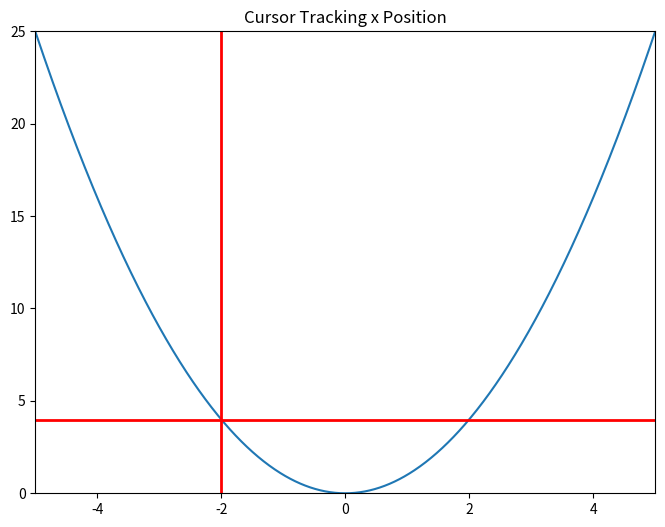

Source code (Python):
import matplotlib.pyplot as plt
import numpy as np

from matplotlib.backend_bases import MouseEvent
from matplotlib.widgets import Cursor


class AnnotatedCursor(Cursor):
    """
    A crosshair cursor like `~matplotlib.widgets.Cursor` with a text showing \
    the current coordinates.

    For the cursor to remain responsive you must keep a reference to it.
    The data of the axis specified as *dataaxis* must be in ascending
    order. Otherwise, the `numpy.searchsorted` call might fail and the text
    disappears. You can satisfy the requirement by sorting the data you plot.
    Usually the data is already sorted (if it was created e.g. using
    `numpy.linspace`), but e.g. scatter plots might cause this problem.
    The cursor sticks to the plotted line.

    Parameters
    ----------
    line : `matplotlib.lines.Line2D`
        The plot line from which the data coordinates are displayed.

    numberformat : `python format string <https://docs.python.org/3/\
    library/string.html#formatstrings>`_, optional, default: "{0:.4g};{1:.4g}"
        The displayed text is created by calling *format()* on this string
        with the two coordinates.

    offset : (float, float) default: (5, 5)
        The offset in display (pixel) coordinates of the text position
        relative to the cross-hair.

    dataaxis : {"x", "y"}, optional, default: "x"
        If "x" is specified, the vertical cursor line sticks to the mouse
        pointer. The horizontal cursor line sticks to *line*
        at that x value. The text shows the data coordinates of *line*
        at the pointed x value. If you specify "y", it works in the opposite
        manner. But: For the "y" value, where the mouse points to, there might
        be multiple matching x values, if the plotted function is not biunique.
        Cursor and text coordinate will always refer to only one x value.
        So if you use the parameter value "y", ensure that your function is
        biunique.

    Other Parameters
    ----------------
    textprops : `matplotlib.text` properties as dictionary
        Specifies the appearance of the rendered text object.

    **cursorargs : `matplotlib.widgets.Cursor` properties
        Arguments passed to the internal `~matplotlib.widgets.Cursor` instance.
        The `matplotlib.axes.Axes` argument is mandatory! The parameter
        *useblit* can be set to *True* in order to achieve faster rendering.

    """

    def __init__(self, line, numberformat="{0:.4g};{1:.4g}", offset=(5, 5),
                 dataaxis='x', textprops=None, **cursorargs):
        if textprops is None:
            textprops = {}
        # The line object, for which the coordinates are displayed
        self.line = line
        # The format string, on which .format() is called for creating the text
        self.numberformat = numberformat
        # Text position offset
        self.offset = np.array(offset)
        # The axis in which the cursor position is looked up
        self.dataaxis = dataaxis

        # First call baseclass constructor.
        # Draws cursor and remembers background for blitting.
        # Saves ax as class attribute.
        super().__init__(**cursorargs)

        # Default value for position of text.
        self.set_position(self.line.get_xdata()[0], self.line.get_ydata()[0])
        # Create invisible animated text
        self.text = self.ax.text(
            self.ax.get_xbound()[0],
            self.ax.get_ybound()[0],
            "0, 0",
            animated=bool(self.useblit),
            visible=False, **textprops)
        # The position at which the cursor was last drawn
        self.lastdrawnplotpoint = None

    def onmove(self, event):
        """
        Overridden draw callback for cursor. Called when moving the mouse.
        """

        # Leave method under the same conditions as in overridden method
        if self.ignore(event):
            self.lastdrawnplotpoint = None
            return
        if not self.canvas.widgetlock.available(self):
            self.lastdrawnplotpoint = None
            return

        # If the mouse left drawable area, we now make the text invisible.
        # Baseclass will redraw complete canvas after, which makes both text
        # and cursor disappear.
        if event.inaxes != self.ax:
            self.lastdrawnplotpoint = None
            self.text.set_visible(False)
            super().onmove(event)
            return

        # Get the coordinates, which should be displayed as text,
        # if the event coordinates are valid.
        plotpoint = None
        if event.xdata is not None and event.ydata is not None:
            # Get plot point related to current x position.
            # These coordinates are displayed in text.
            plotpoint = self.set_position(event.xdata, event.ydata)
            # Modify event, such that the cursor is displayed on the
            # plotted line, not at the mouse pointer,
            # if the returned plot point is valid
            if plotpoint is not None:
                event.xdata = plotpoint[0]
                event.ydata = plotpoint[1]

        # If the plotpoint is given, compare to last drawn plotpoint and
        # return if they are the same.
        # Skip even the call of the base class, because this would restore the
        # background, draw the cursor lines and would leave us the job to
        # re-draw the text.
        if plotpoint is not None and plotpoint == self.lastdrawnplotpoint:
            return

        # Baseclass redraws canvas and cursor. Due to blitting,
        # the added text is removed in this call, because the
        # background is redrawn.
        super().onmove(event)

        # Check if the display of text is still necessary.
        # If not, just return.
        # This behaviour is also cloned from the base class.
        if not self.get_active() or not self.visible:
            return

        # Draw the widget, if event coordinates are valid.
        if plotpoint is not None:
            # Update position and displayed text.
            # Position: Where the event occurred.
            # Text: Determined by set_position() method earlier
            # Position is transformed to pixel coordinates,
            # an offset is added there and this is transformed back.
            temp = [event.xdata, event.ydata]
            temp = self.ax.transData.transform(temp)
            temp = temp + self.offset
            temp = self.ax.transData.inverted().transform(temp)
            self.text.set_position(temp)
            self.text.set_text(self.numberformat.format(*plotpoint))
            self.text.set_visible(self.visible)

            # Tell base class, that we have drawn something.
            # Baseclass needs to know, that it needs to restore a clean
            # background, if the cursor leaves our figure context.
            self.needclear = True

            # Remember the recently drawn cursor position, so events for the
            # same position (mouse moves slightly between two plot points)
            # can be skipped
            self.lastdrawnplotpoint = plotpoint
        # otherwise, make text invisible
        else:
            self.text.set_visible(False)

        # Draw changes. Cannot use _update method of baseclass,
        # because it would first restore the background, which
        # is done already and is not necessary.
        if self.useblit:
            self.ax.draw_artist(self.text)
            self.canvas.blit(self.ax.bbox)
        else:
            # If blitting is deactivated, the overridden _update call made
            # by the base class immediately returned.
            # We still have to draw the changes.
            self.canvas.draw_idle()

    def set_position(self, xpos, ypos):
        """
        Finds the coordinates, which have to be shown in text.

        The behaviour depends on the *dataaxis* attribute. Function looks
        up the matching plot coordinate for the given mouse position.

        Parameters
        ----------
        xpos : float
            The current x position of the cursor in data coordinates.
            Important if *dataaxis* is set to 'x'.
        ypos : float
            The current y position of the cursor in data coordinates.
            Important if *dataaxis* is set to 'y'.

        Returns
        -------
        ret : {2D array-like, None}
            The coordinates which should be displayed.
            *None* is the fallback value.
        """

        # Get plot line data
        xdata = self.line.get_xdata()
        ydata = self.line.get_ydata()

        # The dataaxis attribute decides, in which axis we look up which cursor
        # coordinate.
        if self.dataaxis == 'x':
            pos = xpos
            data = xdata
            lim = self.ax.get_xlim()
        elif self.dataaxis == 'y':
            pos = ypos
            data = ydata
            lim = self.ax.get_ylim()
        else:
            raise ValueError(f"The data axis specifier {self.dataaxis} should "
                             f"be 'x' or 'y'")

        # If position is valid and in valid plot data range.
        if pos is not None and lim[0] <= pos <= lim[-1]:
            # Find closest x value in sorted x vector.
            # This requires the plotted data to be sorted.
            index = np.searchsorted(data, pos)
            # Return none, if this index is out of range.
            if index < 0 or index >= len(data):
                return None
            # Return plot point as tuple.
            return (xdata[index], ydata[index])

        # Return none if there is no good related point for this x position.
        return None

    def clear(self, event):
        """
        Overridden clear callback for cursor, called before drawing the figure.
        """

        # The base class saves the clean background for blitting.
        # Text and cursor are invisible,
        # until the first mouse move event occurs.
        super().clear(event)
        if self.ignore(event):
            return
        self.text.set_visible(False)

    def _update(self):
        """
        Overridden method for either blitting or drawing the widget canvas.

        Passes call to base class if blitting is activated, only.
        In other cases, one draw_idle call is enough, which is placed
        explicitly in this class (see *onmove()*).
        In that case, `~matplotlib.widgets.Cursor` is not supposed to draw
        something using this method.
        """

        if self.useblit:
            super()._update()


fig, ax = plt.subplots(figsize=(8, 6))
ax.set_title("Cursor Tracking x Position")

x = np.linspace(-5, 5, 1000)
y = x**2

line, = ax.plot(x, y)
ax.set_xlim(-5, 5)
ax.set_ylim(0, 25)

# A minimum call
# Set useblit=True on most backends for enhanced performance
# and pass the ax parameter to the Cursor base class.
# cursor = AnnotatedCursor(line=lin[0], ax=ax, useblit=True)

# A more advanced call. Properties for text and lines are passed.
# Watch the passed color names and the color of cursor line and text, to
# relate the passed options to graphical elements.
# The dataaxis parameter is still the default.
cursor = AnnotatedCursor(
    line=line,
    numberformat="{0:.2f}\n{1:.2f}",
    dataaxis='x', offset=[10, 10],
    textprops={'color': 'blue', 'fontweight': 'bold'},
    ax=ax,
    useblit=True,
    color='red',
    linewidth=2)

# Simulate a mouse move to (-2, 10), needed for online docs
t = ax.transData
MouseEvent(
    "motion_notify_event", ax.figure.canvas, *t.transform((-2, 10))
)._process()

plt.show()